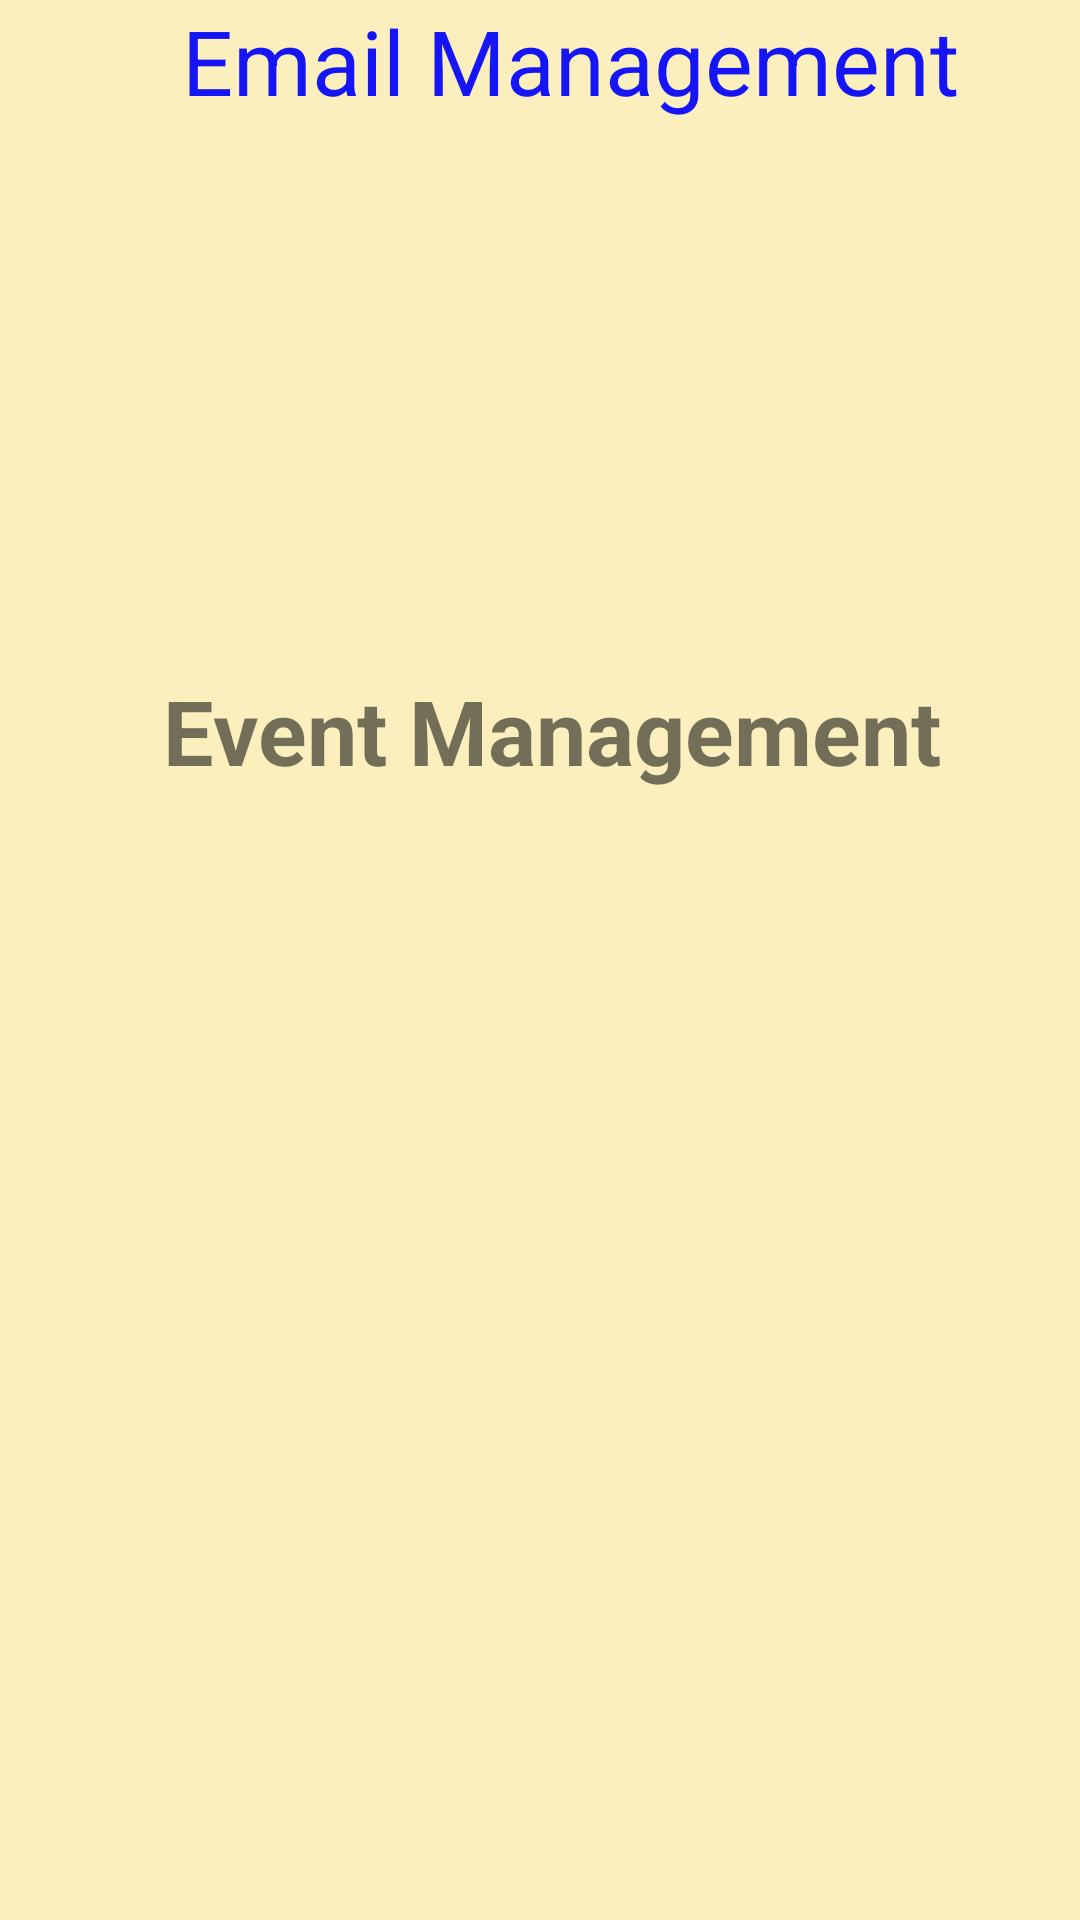

Layout XML and referenced resources for this Android screen:
<!-- AndroidManifest.xml: application theme Theme.AseProject -->
<!-- res/layout/activity_user_homepage.xml -->
<?xml version="1.0" encoding="utf-8"?>
<androidx.constraintlayout.widget.ConstraintLayout xmlns:android="http://schemas.android.com/apk/res/android"
    xmlns:app="http://schemas.android.com/apk/res-auto"
    xmlns:tools="http://schemas.android.com/tools"
    android:layout_width="match_parent"
    android:layout_height="match_parent"
    tools:context=".UserHomepage"
    android:background="#fbefbe">

    <TextView
        android:id="@+id/emailManagement"
        android:layout_width="wrap_content"
        android:layout_height="wrap_content"
        android:layout_marginLeft="20dp"
        android:text="Email Management"
        android:textColor="@color/sagar_blue"
        android:textSize="30sp"
        app:layout_constraintEnd_toEndOf="parent"
        app:layout_constraintStart_toStartOf="parent"
        tools:ignore="MissingConstraints"
        tools:layout_editor_absoluteY="149dp" />

    <TextView
        android:id="@+id/eventManagement"
        android:layout_width="wrap_content"
        android:layout_height="wrap_content"
        android:text="Event Management"
        android:textSize="30sp"
        android:textStyle="bold"
        app:layout_constraintBottom_toBottomOf="parent"
        app:layout_constraintEnd_toEndOf="parent"
        app:layout_constraintHorizontal_bias="0.541"
        app:layout_constraintStart_toStartOf="parent"
        app:layout_constraintTop_toBottomOf="@+id/emailManagement"
        app:layout_constraintVertical_bias="0.327" />

</androidx.constraintlayout.widget.ConstraintLayout>
<!-- resources referenced by this layout -->
<resources>
  <color name="sagar_blue">#1515f5</color>
  <style name="Theme.AseProject" parent="Theme.AppCompat.DayNight.NoActionBar">
          
          <item name="colorPrimary">@color/purple_500</item>
          <item name="colorPrimaryVariant">@color/purple_700</item>
          <item name="colorOnPrimary">@color/white</item>
          
          <item name="colorSecondary">@color/teal_200</item>
          <item name="colorSecondaryVariant">@color/teal_700</item>
          <item name="colorOnSecondary">@color/black</item>
          
          <item name="android:statusBarColor">?attr/colorPrimaryVariant</item>
          
      </style>
  <color name="purple_500">#FF6200EE</color>
  <color name="purple_700">#FF3700B3</color>
  <color name="white">#FFFFFFFF</color>
  <color name="teal_200">#FF03DAC5</color>
  <color name="teal_700">#FF018786</color>
  <color name="black">#FF000000</color>
</resources>
